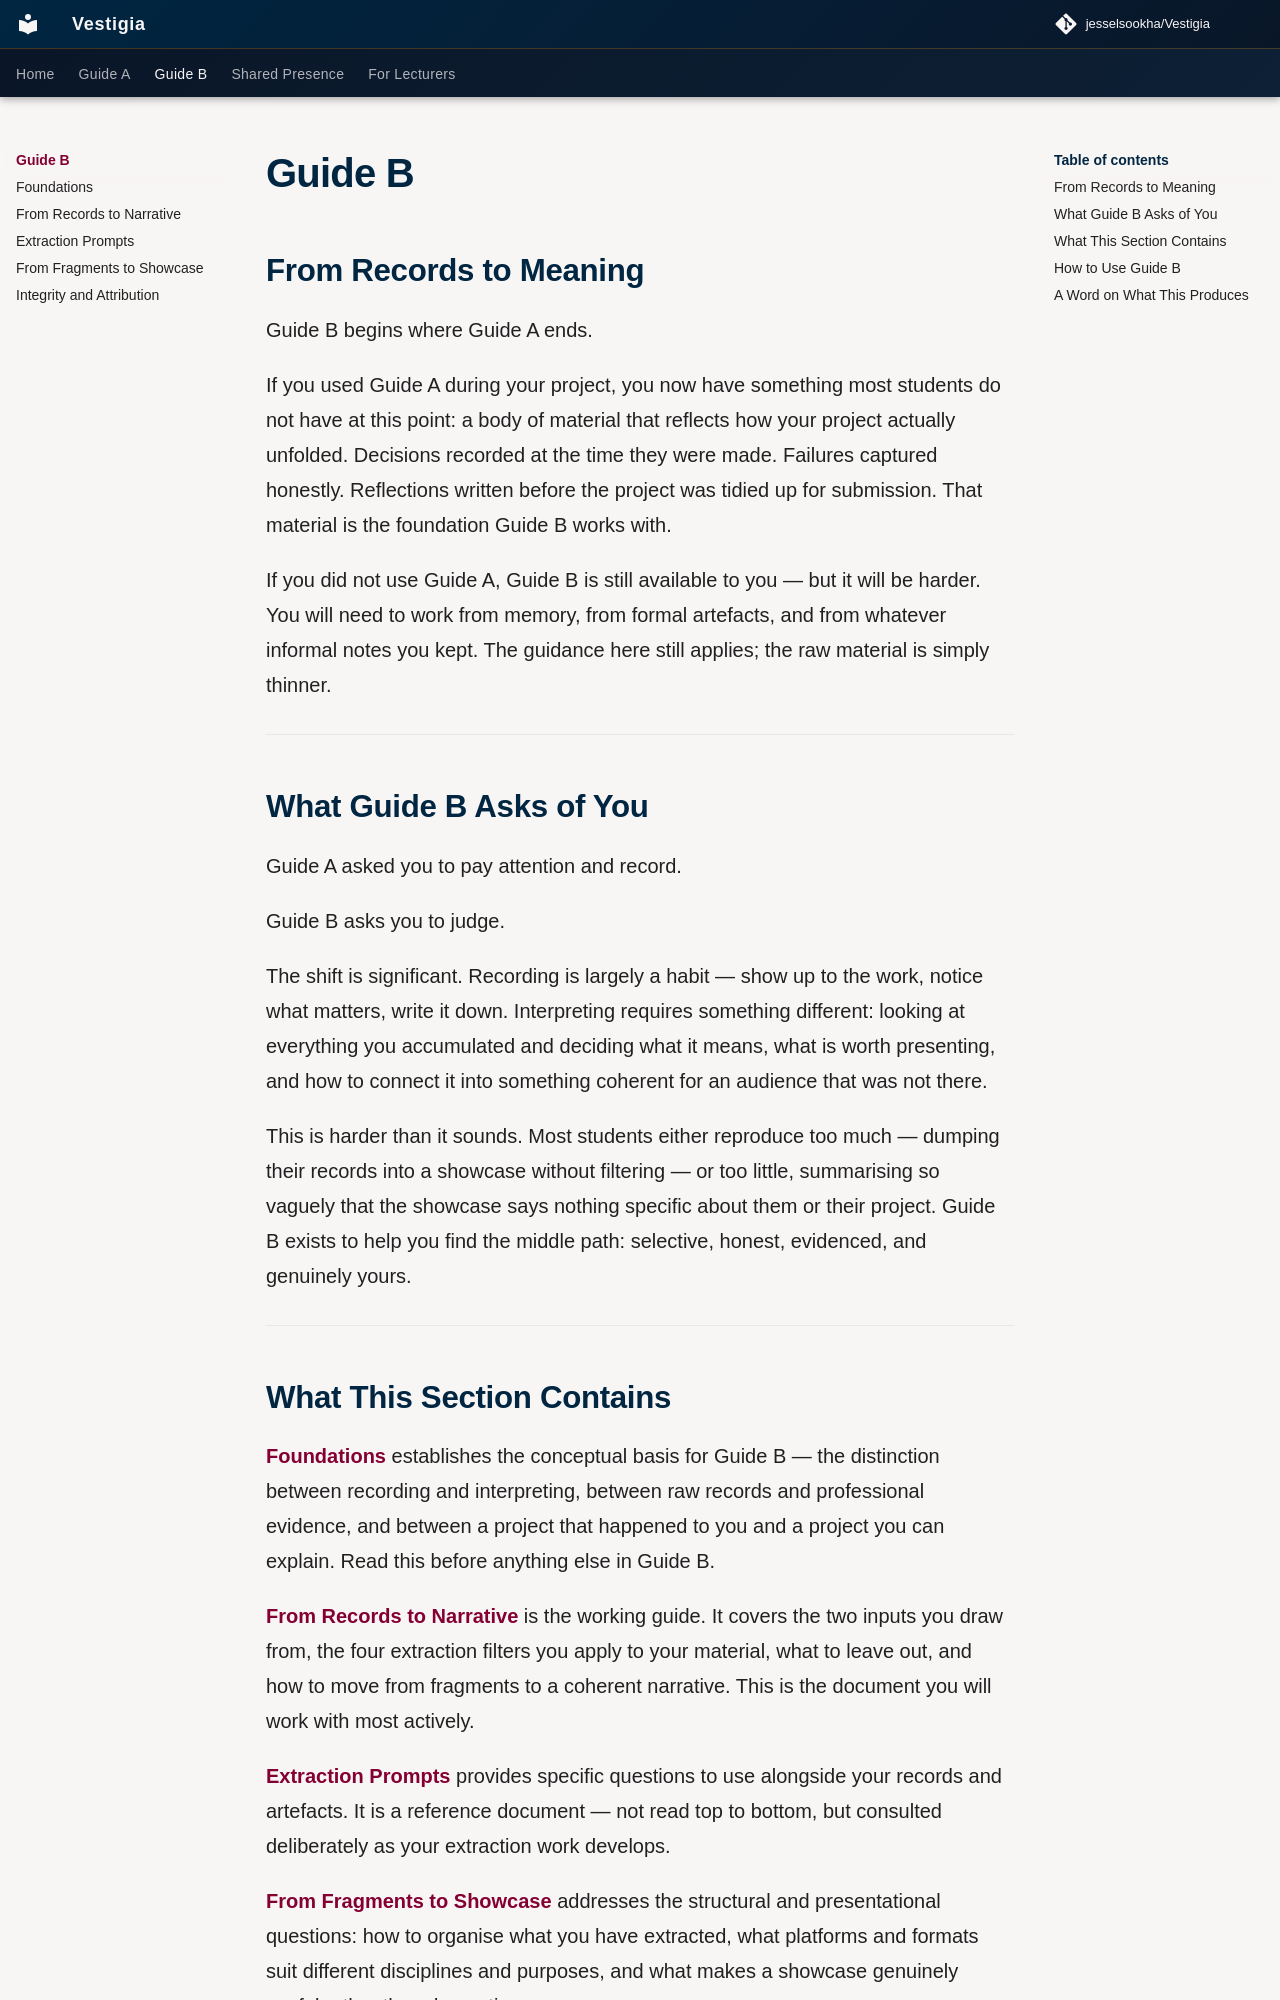

repository: jesselsookha/Vestigia · page: guide-b/index.html · generator: mkdocs

# Guide B
## From Records to Meaning

Guide B begins where Guide A ends.

If you used Guide A during your project, you now have something most students do not have at this point: a body of material that reflects how your project actually unfolded. Decisions recorded at the time they were made. Failures captured honestly. Reflections written before the project was tidied up for submission. That material is the foundation Guide B works with.

If you did not use Guide A, Guide B is still available to you — but it will be harder. You will need to work from memory, from formal artefacts, and from whatever informal notes you kept. The guidance here still applies; the raw material is simply thinner.

---

## What Guide B Asks of You

Guide A asked you to pay attention and record.

Guide B asks you to judge.

The shift is significant. Recording is largely a habit — show up to the work, notice what matters, write it down. Interpreting requires something different: looking at everything you accumulated and deciding what it means, what is worth presenting, and how to connect it into something coherent for an audience that was not there.

This is harder than it sounds. Most students either reproduce too much — dumping their records into a showcase without filtering — or too little, summarising so vaguely that the showcase says nothing specific about them or their project. Guide B exists to help you find the middle path: selective, honest, evidenced, and genuinely yours.

---
